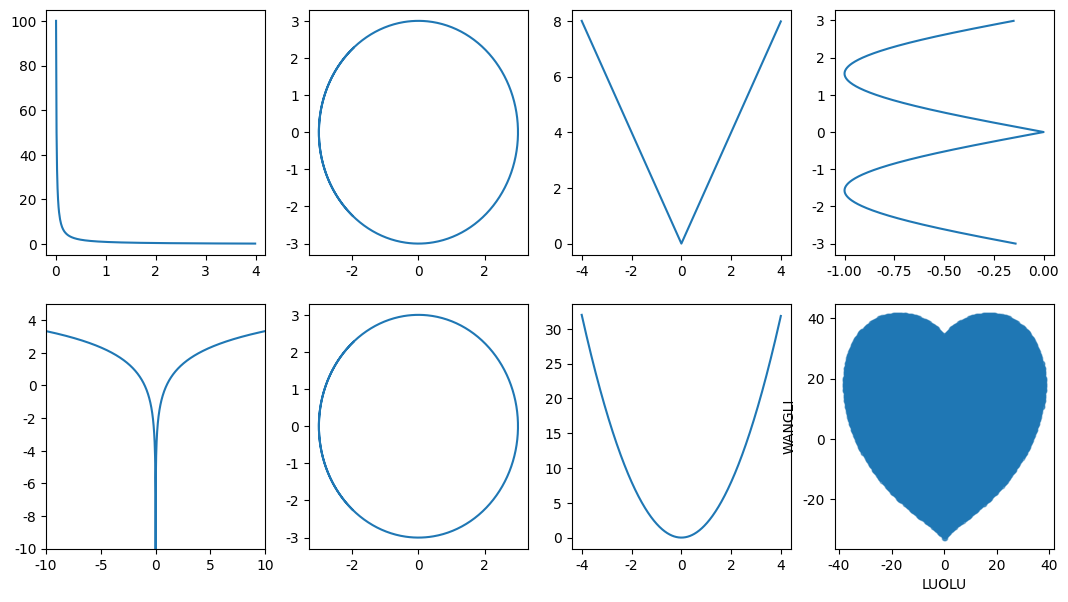

Python code for this plot:

# coding: utf-8

# In[121]:


import matplotlib.pyplot as plt
import seaborn
import numpy

l = numpy.arange(0, 4, 0.01)
L = 1.0 / l

theta = numpy.arange(-4, 4, 0.01)
o = 3.0 * numpy.cos(theta)
O = 3.0 * numpy.sin(theta)

v = numpy.arange(-4, 4, 0.01)
V = numpy.abs(-2.0 * v)

e = numpy.arange(-3, 3, 0.01)
E = -1.0 * numpy.abs(numpy.sin(e))

y = numpy.arange(-10, 10, 0.01)
Y = numpy.log2(numpy.abs(y))

u = numpy.arange(-4, 4, 0.01)
U = 2.0 * u ** 2

points = []
for heartY in numpy.linspace(-100, 100, 500):
    for heartX in numpy.linspace(-100, 100, 500):
        if ((heartX*0.03)**2+(heartY*0.03)**2-1)**3-(heartX*0.03)**2*(heartY*0.03)**3 <= 0:
            points.append({"x": heartX, "y": heartY})
 
heart_x = list(map(lambda point: point["x"], points))
heart_y = list(map(lambda point: point["y"], points))

fig = plt.figure(figsize=(13, 7))

ax_L = fig.add_subplot(2, 4, 1)
ax_O = fig.add_subplot(2, 4, 2)
ax_V = fig.add_subplot(2, 4, 3)
ax_E = fig.add_subplot(2, 4, 4)
ax_Y = fig.add_subplot(2, 4, 5)
ax_O_2 = fig.add_subplot(2, 4, 6)
ax_U = fig.add_subplot(2, 4, 7)
ax_heart = fig.add_subplot(2, 4, 8)

plt.plot(colos='tomato')

ax_L.plot(l, L)
ax_O.plot(o, O)
ax_V.plot(v, V)
ax_E.plot(E, e)
ax_Y.plot(y, Y)
ax_Y.axis([-10.0, 10.0, -10.0, 5.0])
ax_O_2.plot(o, O)
ax_U.plot(u, U)
plt.xlabel("LUOLU")
plt.ylabel("WANGLI")

ax_heart.scatter(heart_x, heart_y, s=10, alpha=0.5)


seaborn.set_style('whitegrid')

plt.show()


# L:$$y = \frac{1}{x}$$
# O:$$x^2 + y^2 = 9$$
# E:$$|-2x|$$L:$$y = \frac{1}{x}$$
# O:$$x^2 + y^2 = 9$$
# E:$$|-2x|$$
# V:$$x=-3|\sin y|$$
# Y:$$\ln |x|$$
# U:$$y = 2x^2$$
# HEART:$$(x^2+y^2-1)^3-x^2y^3=0$$
# V:$$x=-3|\sin y|$$
# Y:$$\ln |x|$$
# U:$$y = 2x^2$$
# HEART:$$(x^2+y^2-1)^3-x^2y^3=0$$
